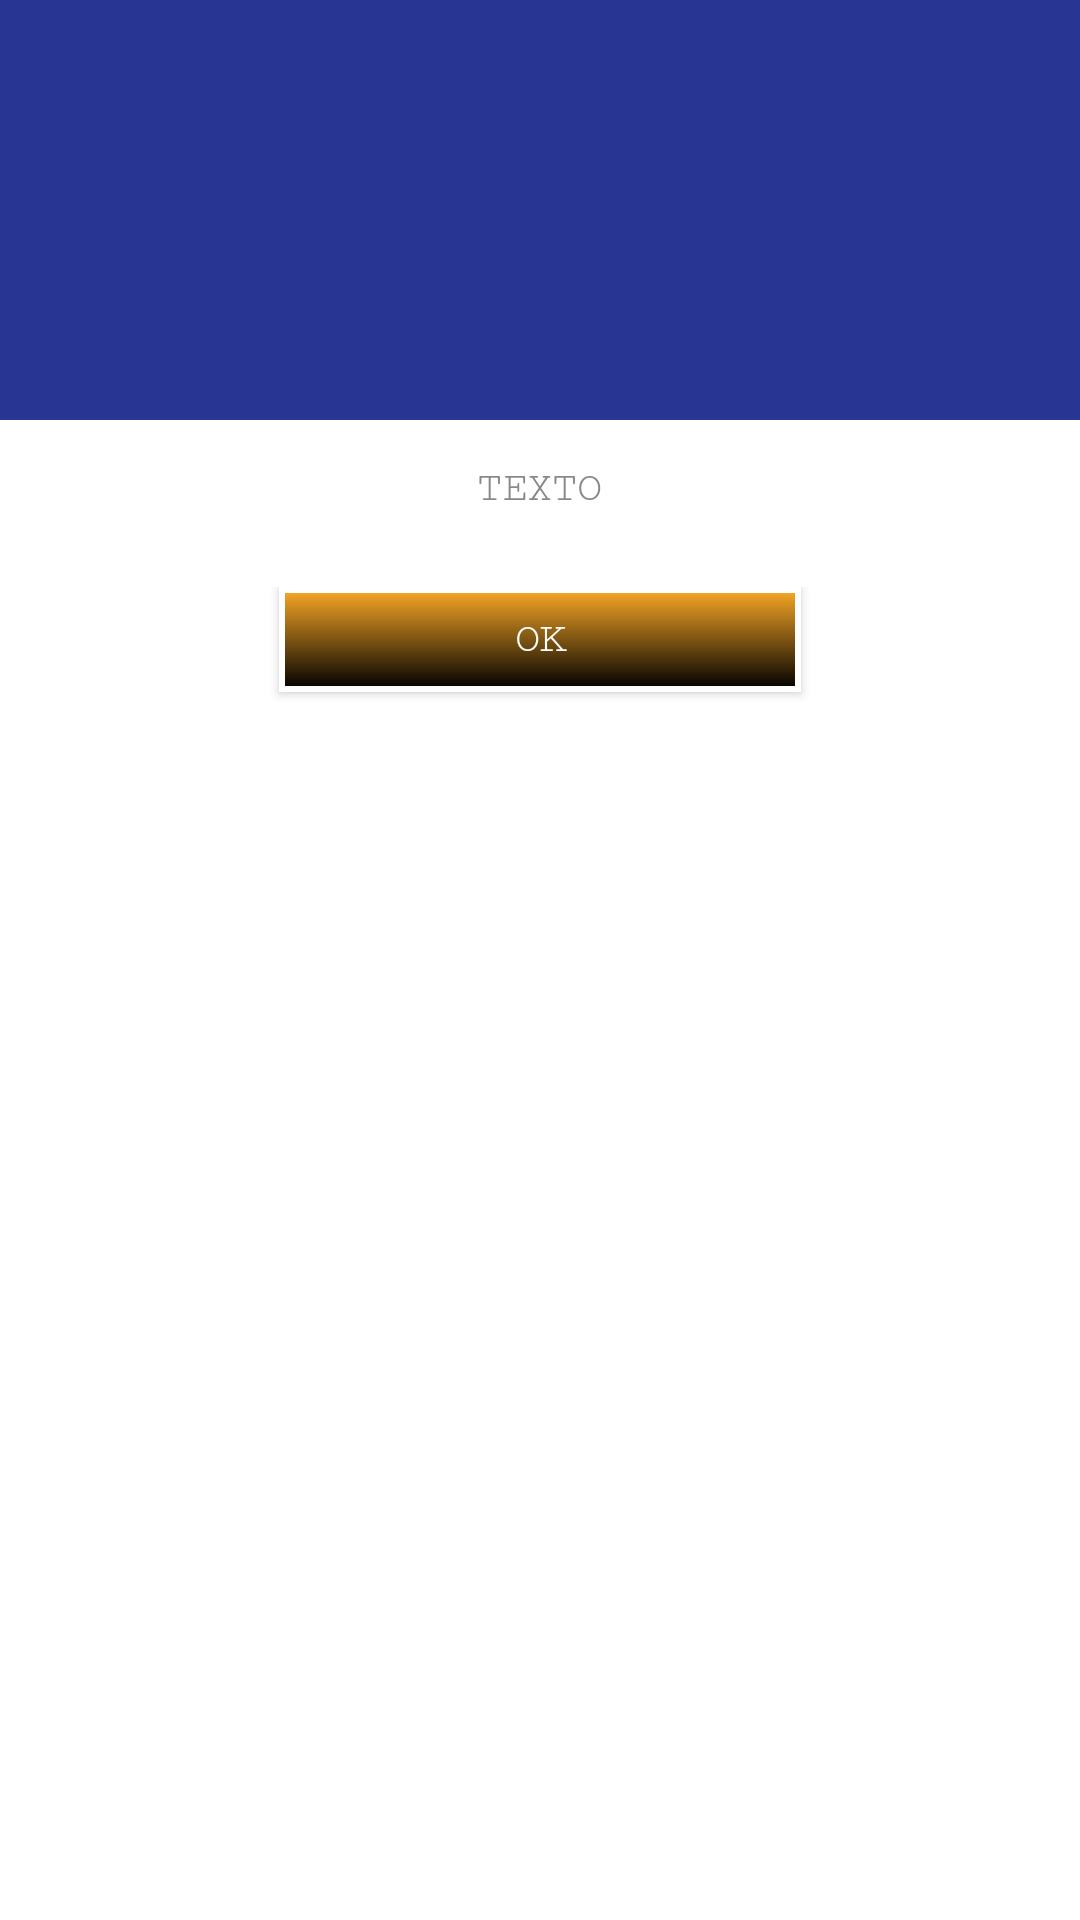

Write the Android layout XML for this screen, with the resource values it uses.
<!-- AndroidManifest.xml: application theme AppTheme -->
<!-- res/layout/dialog.xml -->
<RelativeLayout xmlns:android="http://schemas.android.com/apk/res/android"
    android:orientation="vertical"
    android:layout_width="match_parent"
    android:layout_height="wrap_content"
    android:background="#ffffffff"
    >
    <RelativeLayout
        android:id="@+id/relative"
        android:layout_width="match_parent"
        android:layout_height="140dp"
        android:background="@color/md_blue_800">
    <ImageView
        android:layout_width="80dp"
        android:layout_height="80dp"
        android:id="@+id/a"
        android:gravity="center"
        android:src="@drawable/bnic_logo"
        android:scaleType="fitCenter"
        android:layout_centerInParent="true"
        android:tint="@color/white"
        android:backgroundTint="@color/white"/>
    </RelativeLayout>
    <TextView
        android:layout_width="wrap_content"
        android:layout_height="wrap_content"
        android:text="TEXTO"
        android:id="@+id/text_dialog"
        android:layout_below="@+id/relative"
        android:layout_marginTop="15dp"
        android:layout_marginLeft="4dp"
        android:layout_marginRight="4dp"
        android:layout_marginBottom="20dp"
        android:textSize="14sp"
        android:textColor="@color/textColor"
        android:layout_centerHorizontal="true"
        android:gravity="center_horizontal"
        android:fontFamily="serif-monospace"/>
    <LinearLayout
        android:layout_width="match_parent"
        android:layout_height="wrap_content"
        android:layout_below="@+id/text_dialog"
        android:layout_marginTop="5dp"
        android:layout_marginLeft="@dimen/size23dp"
        android:layout_marginRight="@dimen/size23dp">
        <Button
            android:layout_width="0dp"
            android:layout_height="35dp"
            android:text="No"
            android:id="@+id/buttonNo"
            android:layout_weight="1"
            android:gravity="center_vertical|center_horizontal"
            android:layout_marginBottom="20dp"
            android:background="@drawable/button_style_omp"
            android:layout_centerHorizontal="true"
            android:textColor="#ffffffff"
            android:layout_marginRight="@dimen/size23dp"
            android:layout_marginLeft="15dp"
            android:fontFamily="serif-monospace"
            android:visibility="gone"/>
        <Button
            android:layout_width="0dp"
            android:layout_height="35dp"
            android:text="OK"
            android:layout_weight="1"
            android:id="@+id/buttonYes"
            android:gravity="center_vertical|center_horizontal"
            android:layout_marginBottom="20dp"
            android:background="@drawable/button_style_omp"
            android:layout_centerHorizontal="true"
            android:textColor="#ffffffff"
            android:layout_marginLeft="70dp"
            android:layout_marginRight="70dp"
            android:fontFamily="serif-monospace"/>
    </LinearLayout>

</RelativeLayout>
<!-- resources referenced by this layout -->
<resources>
  <color name="md_blue_800">#283593</color>
  <color name="textColor">#888</color>
  <color name="white">#FFFFFF</color>
  <dimen name="size23dp">23dp</dimen>
  <!-- drawable button_style_omp (drawable) -->
  <?xml version="1.0" encoding="utf-8"?>
  <selector xmlns:android="http://schemas.android.com/apk/res/android">
      <item android:state_pressed="false">
          <shape>
              <solid android:color="@color/ompBar"/>
              <corners android:radius="0dp"/>
              <gradient android:angle="270" android:startColor="@color/ompBar" android:endColor="@color/black"/>
              <stroke android:width="2dp" android:color="@color/white"/>
          </shape>
      </item>
      <item android:state_pressed="true">
          <shape>
              <solid android:color="@color/white"/>
              <corners android:radius="0dp"/>
          </shape>
      </item>
  </selector>
  <style name="AppTheme" parent="Theme.AppCompat.Light.NoActionBar">
          
          <item name="colorPrimary">@color/md_yellow_800</item>
          <item name="colorPrimaryDark">@color/md_yellow_900</item>
          <item name="colorAccent">@color/colorAccent</item>
      </style>
  <color name="ompBar">@color/md_yellow_800</color>
  <color name="black">#000000</color>
  <color name="md_yellow_800">#F9A825</color>
  <color name="md_yellow_900">#f57f17</color>
  <color name="colorAccent">#D81B60</color>
</resources>
